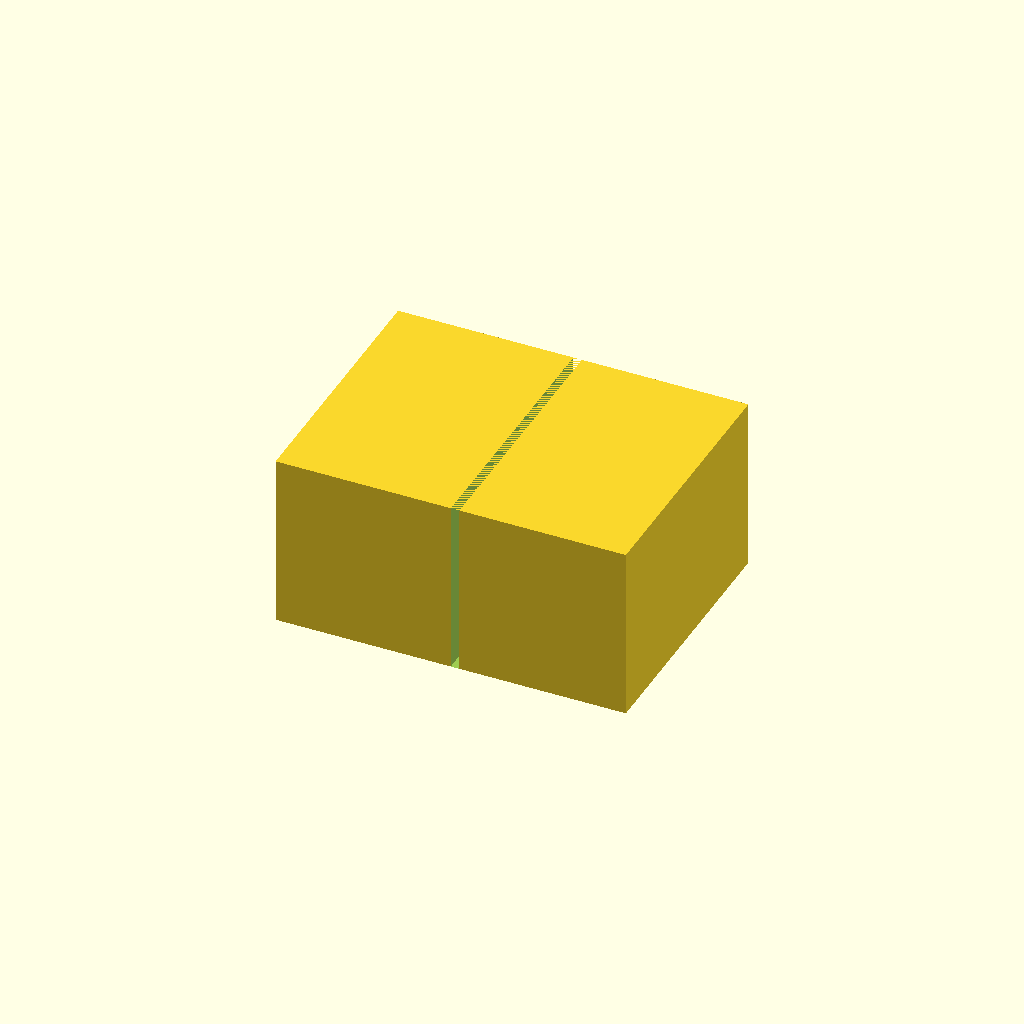
Cell 1: the model at its default parameters.
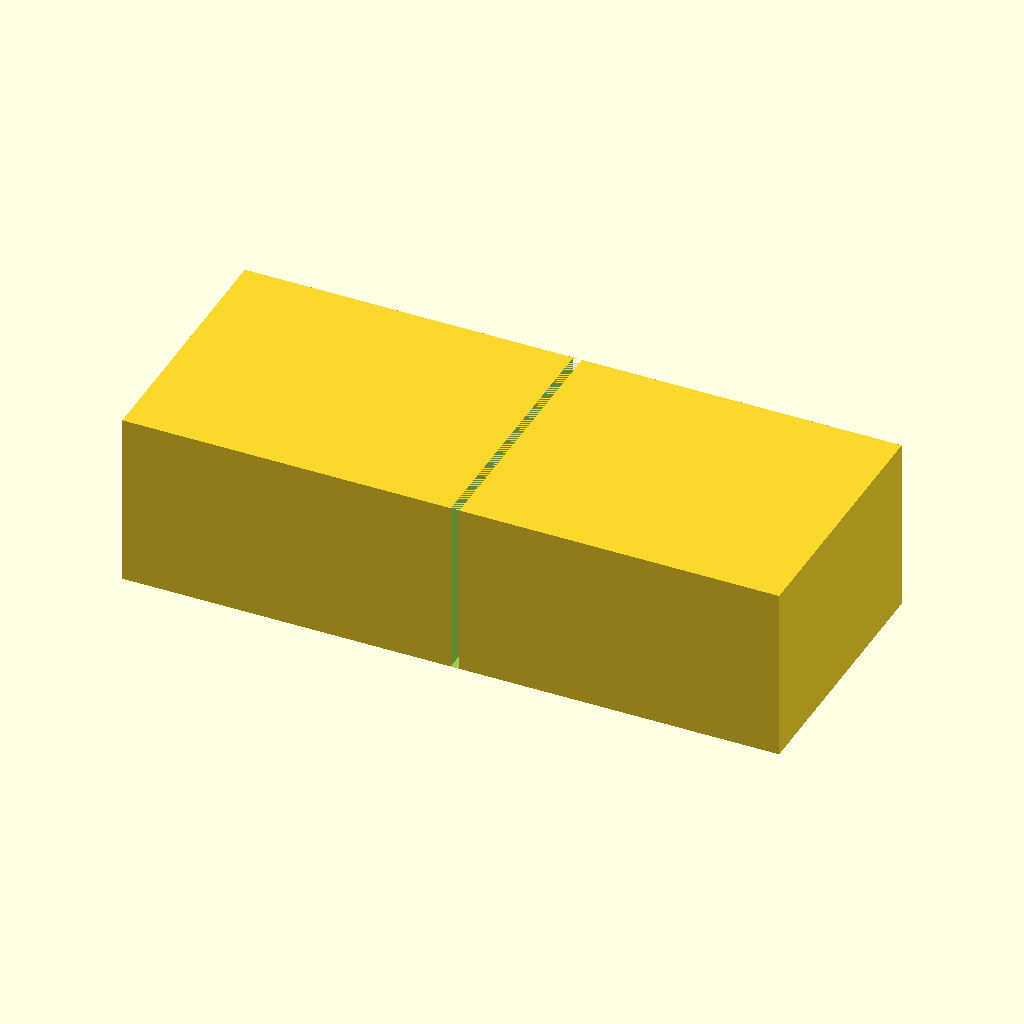
Cell 2: box_x = 140 (everything else at default).
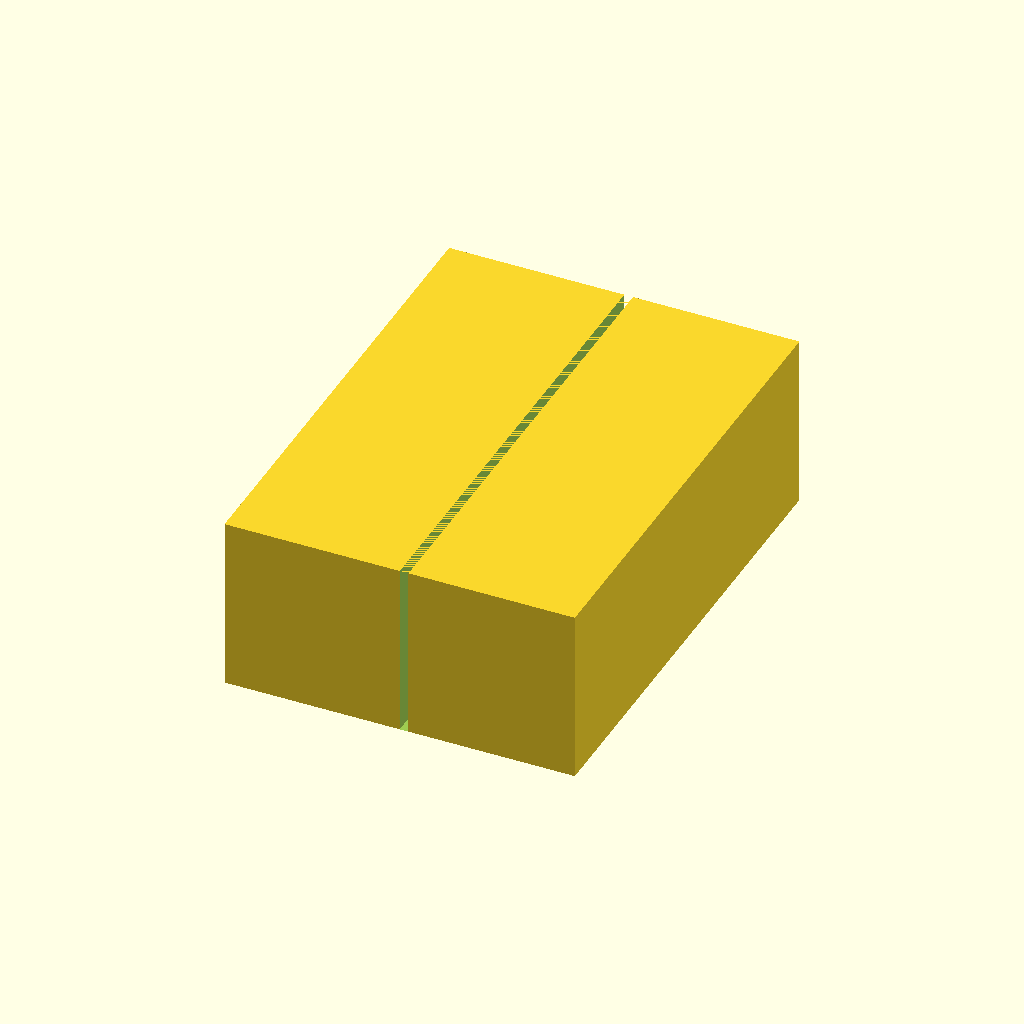
Cell 3: the same model with box_y = 100.
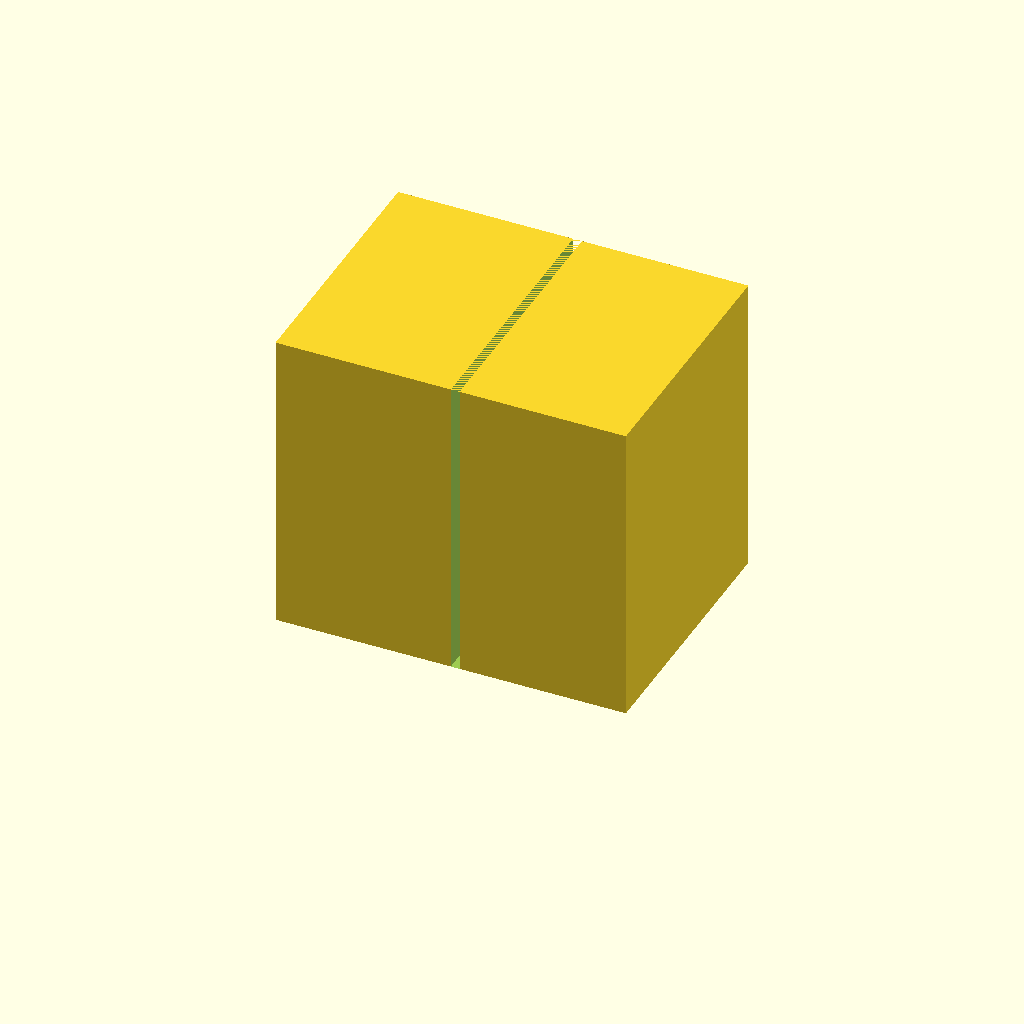
Cell 4 — box_z set to 60, the other parameters unchanged.
All cells are drawn from one camera (rotation 55°, 0°, 25°, orthographic, colour scheme Cornfield), so only the parameter changes between them.
The OpenSCAD source (bench/results/gpu-v1-g7/code/scadcoder-v1/enclosure_box_and_lid_s6_a2.scad):
// Two-part box enclosure for a small electronics board (e.g. an Arduino-based temperature logger),
// printed as one piece with a part between them. NOVEL general part.
//

box_x   = 70;
box_y   = 50;
box_z   = 30;
wall    = 2;
floor   = 2;

lip_t   = 1.5;
lip_h   = 4;
clearance = 0.2;

$fn = 48;

part_size_x = box_x + 10;
part_size_y = box_y + 10;
part_size_z = box_z + 10;

difference() {
    translate([-part_size_x / 2, -part_size_y / 2, 0]) cube([part_size_x, part_size_y, part_size_z]);
    // A vertical plane through the centre, 1 mm thick, splitting the part into two solid blocks
    translate([0, -part_size_y / 2 - 1, 0]) cube([2, part_size_y + 2, part_size_z]);
}
Customizer parameters (derived from the source; name, type, default, range or options):
box_x: number, default 70
box_y: number, default 50
box_z: number, default 30
wall: number, default 2
floor: number, default 2
lip_t: number, default 1.5
lip_h: number, default 4
clearance: number, default 0.2
